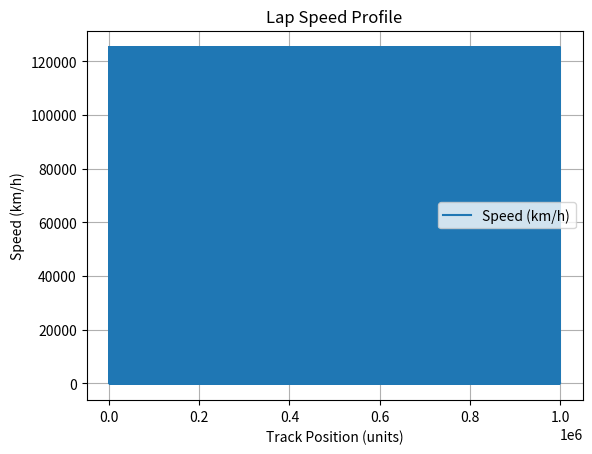

Source code (Python):
# lap_simulator.py

"""
Independent module for estimating lap speed profiles using a simple physics model.
Provides:
- Power‑limited acceleration model
- Cornering speed model
- Track composed of straights and corners
- Example usage with a speed profile plot

"""

from dataclasses import dataclass
import numpy as np
import matplotlib.pyplot as plt


# Simple Physics Model

@dataclass
class SimplePhysics:
    mass: float
    power: float
    drag_coeff: float
    frontal_area: float
    rho: float = 1.225

    def drag_force(self, speed: float) -> float:
        """Aerodynamic drag force (N)."""
        return 0.5 * self.rho * self.drag_coeff * self.frontal_area * speed**2

    def acceleration(self, speed: float) -> float:
        """Power‑limited acceleration (m/s²)."""
        wheel_force = self.power / max(speed, 1e-3)
        net_force = wheel_force - self.drag_force(speed)
        return net_force / self.mass


# Simple Track Model

@dataclass
class TrackSegment:
    length: float
    segment_type: str  # "straight" or "corner"
    radius: float = None


@dataclass
class SimpleTrack:
    segments: list

    def total_length(self) -> float:
        return sum(seg.length for seg in self.segments)


# Lap Simulator

@dataclass
class LapSimulator:
    physics: SimplePhysics
    track: SimpleTrack
    grip: float = 1.2
    dt: float = 0.1

    def corner_speed(self, radius: float) -> float:
        """Cornering speed using v = sqrt(mu * g * r)."""
        g = 9.81
        return np.sqrt(self.grip * g * radius)

    def run(self):
        """Simulate a lap and return position, speed, and lap time."""
        speeds = []
        positions = []
        total_time = 0.0
        v = 0.0

        for seg in self.track.segments:
            length = seg.length
            steps = int(length / (max(v, 1e-3) * self.dt)) + 1

            for _ in range(steps):
                if seg.segment_type == "straight":
                    v = max(v + self.physics.acceleration(v) * self.dt, 0)
                else:
                    v = min(v, self.corner_speed(seg.radius))

                speeds.append(v)
                positions.append(len(positions))
                total_time += self.dt

        return np.array(positions), np.array(speeds), total_time


# Example Usage and Plotting

if __name__ == "__main__":
    physics = SimplePhysics(
        mass=230.0,
        power=80_000.0,
        drag_coeff=0.9,
        frontal_area=1.2
    )

    track = SimpleTrack([
        TrackSegment(100, "straight"),
        TrackSegment(40, "corner", radius=25),
        TrackSegment(120, "straight"),
        TrackSegment(30, "corner", radius=18),
    ])

    sim = LapSimulator(physics, track)
    pos, speeds, lap_time = sim.run()

    print("Lap Simulation Example:")
    print(f"Lap time: {lap_time:.2f} seconds")
    print(f"Max speed: {np.max(speeds) * 3.6:.1f} km/h")

    plt.plot(pos, speeds * 3.6, label="Speed (km/h)")
    plt.xlabel("Track Position (units)")
    plt.ylabel("Speed (km/h)")
    plt.title("Lap Speed Profile")
    plt.grid(True)
    plt.legend()
    plt.show()
